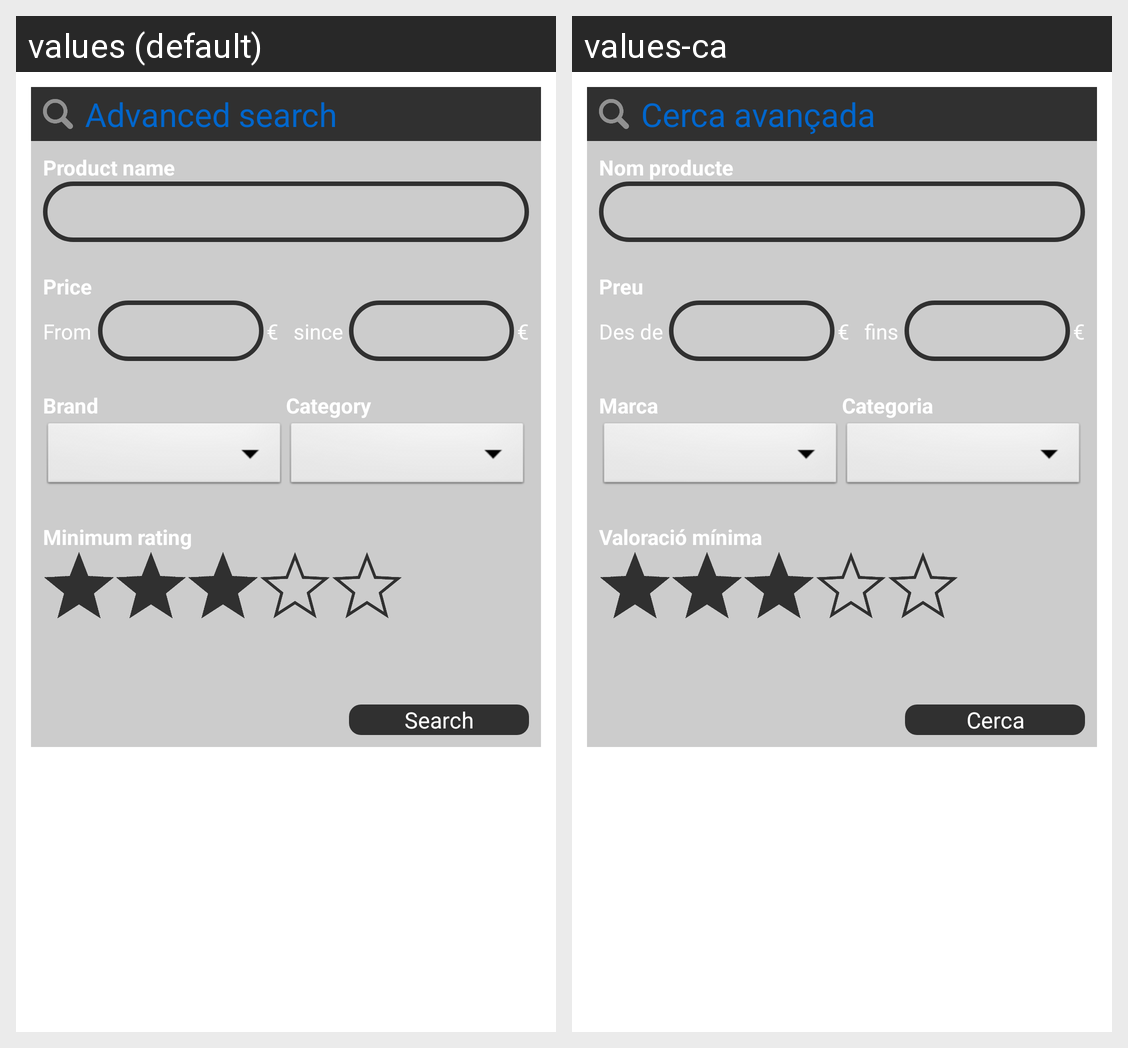

Here is an Android app screen in its default locale and in the app's own translations. Write out the translated-string differences for the strings that appear on this screen.
Android screen res/layout/activity_productsearch.xml rendered under 2 locales, left to right: values (default), values-ca. Device: Nexus 5 (rendered at 1080×1920; each locale shown at half size, 540×960, under a caption strip naming it); theme AppTheme.
Strings drawn on this screen, with the default value and each locale's value (text and hints the layout hard-codes, and strings that could not be matched under every locale, appear in the picture but are not listed):

title_advanced_search
  values: Advanced search
  values-ca: Cerca avançada

product_name
  values: Product name
  values-ca: Nom producte

product_price
  values: Price
  values-ca: Preu

price_from
  values: From
  values-ca: Des de

price_coin
  values: €
  values-ca: €

price_until
  values: since
  values-ca: fins

product_brand
  values: Brand
  values-ca: Marca

product_category
  values: Category
  values-ca: Categoria

product_rating
  values: Minimum rating
  values-ca: Valoració mínima

button_search
  values: Search
  values-ca: Cerca
